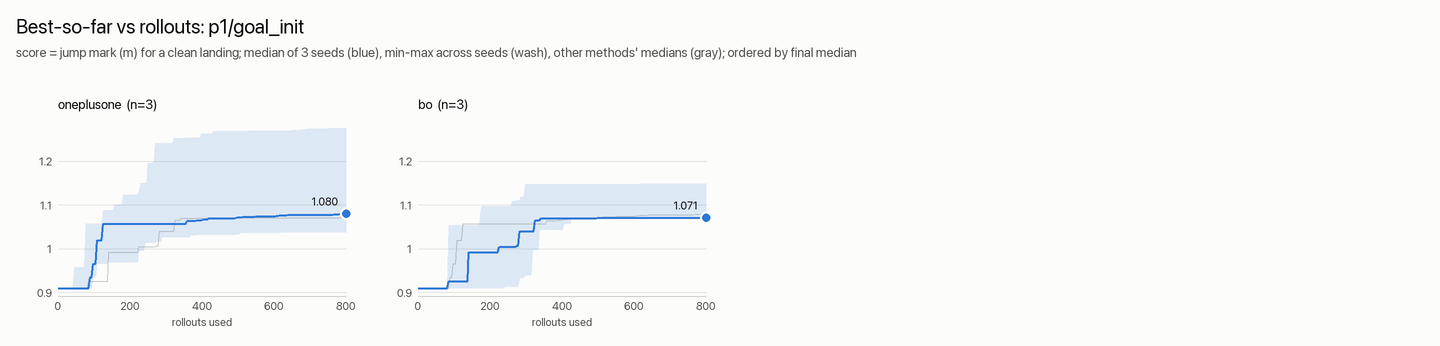

Source data for this figure (header and first rows):
rollouts, oneplusone_median, oneplusone_min, oneplusone_max, bo_median, bo_min, bo_max
1, 0.91, 0.91, 0.91, 0.91, 0.91, 0.91
5, 0.91, 0.91, 0.91, 0.91, 0.91, 0.91
9, 0.91, 0.91, 0.91, 0.91, 0.91, 0.91
13, 0.91, 0.91, 0.91, 0.91, 0.91, 0.91
17, 0.91, 0.91, 0.91, 0.91, 0.91, 0.91
21, 0.91, 0.91, 0.91, 0.91, 0.91, 0.91
25, 0.91, 0.91, 0.91, 0.91, 0.91, 0.91
29, 0.91, 0.91, 0.91, 0.91, 0.91, 0.91
33, 0.91, 0.91, 0.91, 0.91, 0.91, 0.91
37, 0.91, 0.91, 0.91, 0.91, 0.91, 0.91
41, 0.91, 0.91, 0.91, 0.91, 0.91, 0.91
45, 0.91, 0.91, 0.957, 0.91, 0.91, 0.91
49, 0.91, 0.91, 0.957, 0.91, 0.91, 0.91
53, 0.91, 0.91, 0.957, 0.91, 0.91, 0.91
57, 0.91, 0.91, 0.957, 0.91, 0.91, 0.91
61, 0.91, 0.91, 0.957, 0.91, 0.91, 0.91
65, 0.91, 0.91, 0.957, 0.91, 0.91, 0.91
69, 0.91, 0.91, 0.957, 0.91, 0.91, 0.91
73, 0.91, 0.91, 0.957, 0.91, 0.91, 0.91
77, 0.91, 0.91, 1.057, 0.91, 0.91, 0.91
81, 0.91, 0.91, 1.057, 0.91, 0.91, 0.91
85, 0.91, 0.91, 1.057, 0.925, 0.91, 1.053
89, 0.935, 0.91, 1.057, 0.925, 0.91, 1.053
93, 0.935, 0.91, 1.057, 0.925, 0.91, 1.053
97, 0.966, 0.935, 1.057, 0.925, 0.91, 1.053
101, 0.966, 0.935, 1.057, 0.925, 0.91, 1.053
105, 0.966, 0.935, 1.057, 0.925, 0.91, 1.053
109, 1.019, 0.966, 1.057, 0.925, 0.91, 1.053
113, 1.019, 0.966, 1.057, 0.925, 0.91, 1.053
117, 1.019, 0.966, 1.057, 0.925, 0.91, 1.053
121, 1.019, 0.966, 1.057, 0.925, 0.91, 1.053
125, 1.057, 0.966, 1.088, 0.925, 0.91, 1.053
129, 1.057, 0.966, 1.088, 0.925, 0.91, 1.053
133, 1.057, 0.966, 1.088, 0.925, 0.91, 1.053
138, 1.057, 0.969, 1.088, 0.925, 0.91, 1.053
142, 1.057, 0.969, 1.088, 0.992, 0.91, 1.053
146, 1.057, 0.969, 1.088, 0.992, 0.91, 1.053
150, 1.057, 0.969, 1.088, 0.992, 0.91, 1.053
154, 1.057, 0.969, 1.088, 0.992, 0.91, 1.053
158, 1.057, 0.969, 1.101, 0.992, 0.91, 1.053
162, 1.057, 0.969, 1.101, 0.992, 0.91, 1.053
166, 1.057, 0.969, 1.101, 0.992, 0.91, 1.053
170, 1.057, 0.969, 1.101, 0.992, 0.91, 1.053
174, 1.057, 0.969, 1.101, 0.992, 0.91, 1.088
178, 1.057, 0.969, 1.101, 0.992, 0.91, 1.097
182, 1.057, 0.969, 1.123, 0.992, 0.91, 1.097
186, 1.057, 0.969, 1.123, 0.992, 0.91, 1.097
190, 1.057, 0.969, 1.123, 0.992, 0.91, 1.097
194, 1.057, 0.969, 1.123, 0.992, 0.91, 1.097
198, 1.057, 0.969, 1.123, 0.992, 0.91, 1.097
202, 1.057, 0.969, 1.123, 0.992, 0.91, 1.097
206, 1.057, 0.969, 1.123, 0.992, 0.91, 1.097
210, 1.057, 0.969, 1.123, 0.992, 0.91, 1.097
214, 1.057, 0.969, 1.123, 0.992, 0.91, 1.097
218, 1.057, 0.969, 1.123, 0.992, 0.91, 1.097
222, 1.057, 0.969, 1.123, 0.992, 0.91, 1.097
226, 1.057, 0.995, 1.132, 1.004, 0.91, 1.097
230, 1.057, 0.995, 1.15, 1.004, 0.91, 1.097
234, 1.057, 0.995, 1.15, 1.004, 0.91, 1.097
238, 1.057, 0.995, 1.15, 1.004, 0.91, 1.097
... 140 more rows
